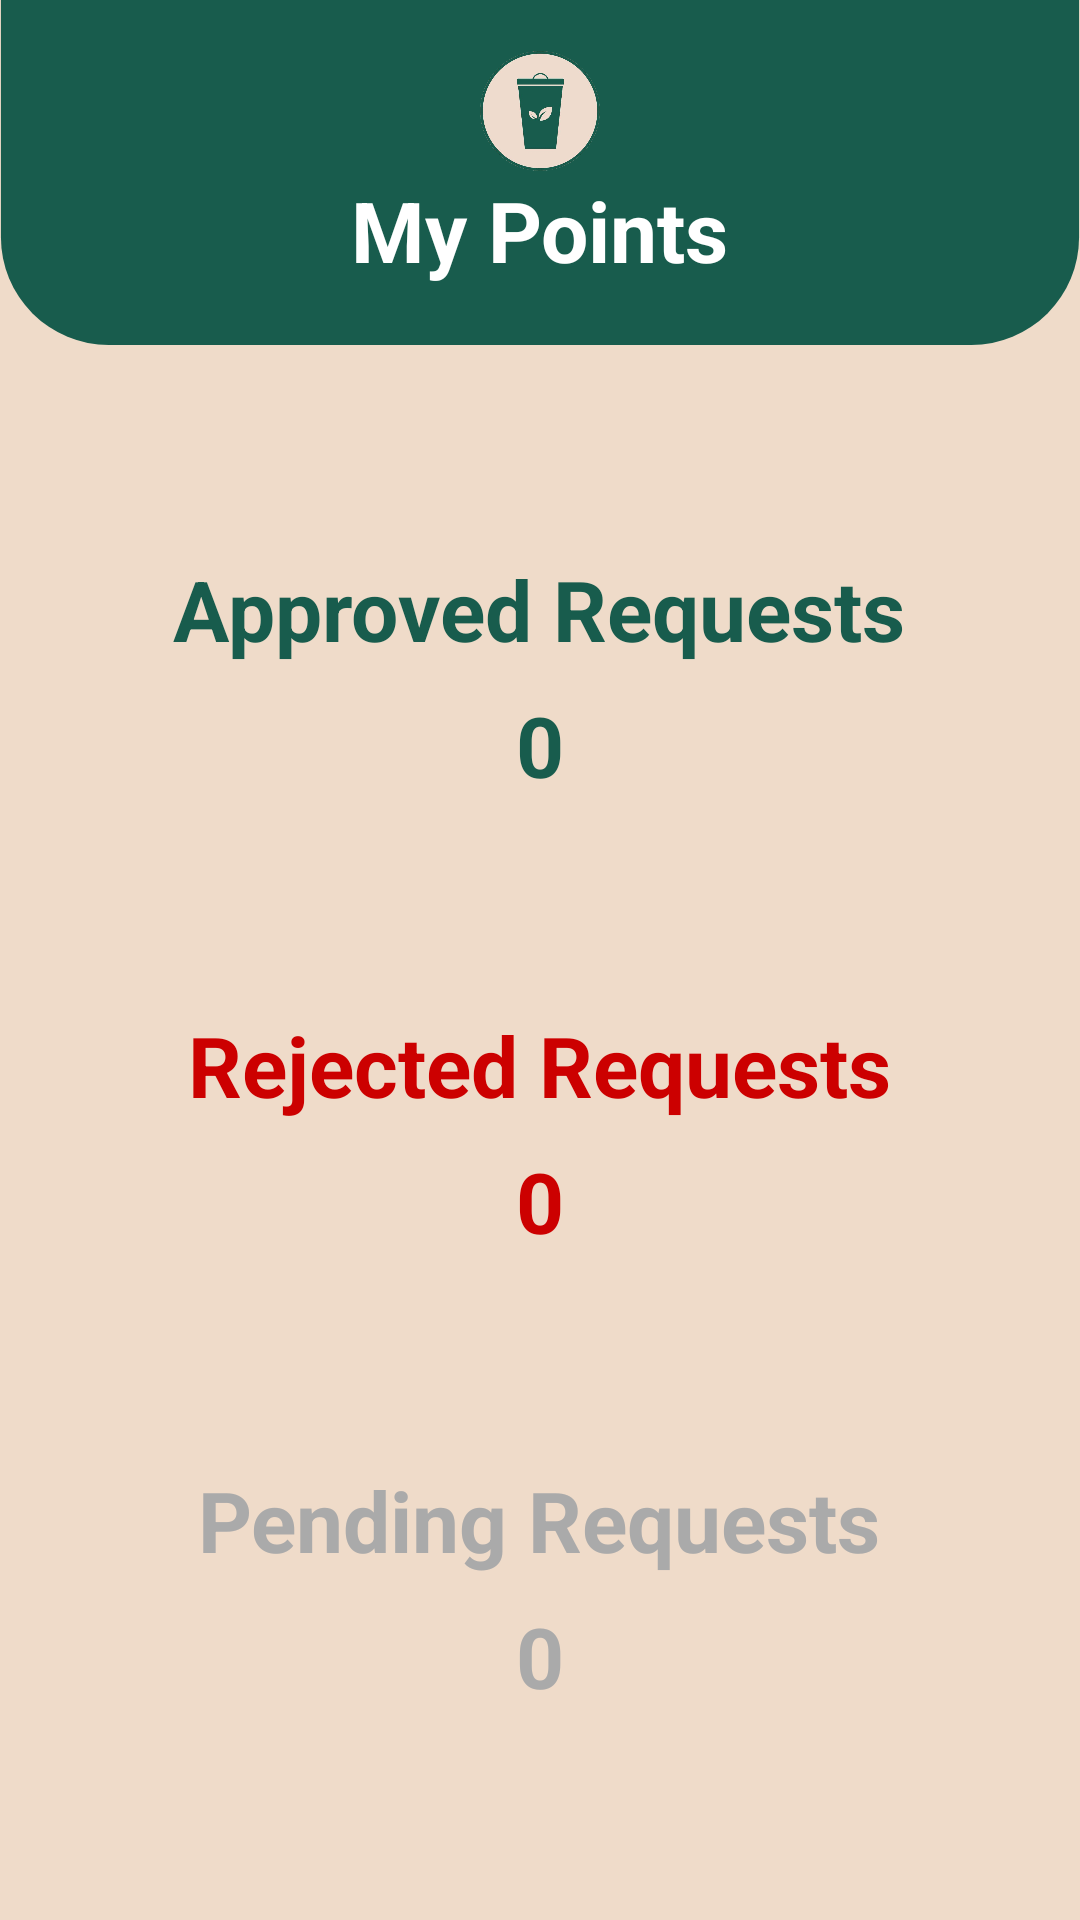

Reconstruct the res/layout file that produces this screen, plus the resources it refers to.
<!-- AndroidManifest.xml: application theme Theme.TripleGCycle -->
<!-- res/layout/activity_points.xml -->
<?xml version="1.0" encoding="utf-8"?>
<androidx.constraintlayout.widget.ConstraintLayout xmlns:android="http://schemas.android.com/apk/res/android"
    xmlns:app="http://schemas.android.com/apk/res-auto"
    xmlns:tools="http://schemas.android.com/tools"
    android:layout_width="match_parent"
    android:layout_height="match_parent"
    android:orientation="vertical"
    tools:context=".citizen.">

    <ImageView
        android:id="@+id/half_square_iv"
        android:layout_width="match_parent"
        android:layout_height="wrap_content"
        android:adjustViewBounds="true"
        android:src="@drawable/half_square"
        app:layout_constraintTop_toTopOf="parent" />

    <ImageView
        android:id="@+id/logo"
        android:layout_width="40dp"
        android:layout_height="40dp"
        android:src="@drawable/logo"
        app:layout_constraintBottom_toTopOf="@id/v"
        app:layout_constraintEnd_toEndOf="@id/v"
        app:layout_constraintStart_toStartOf="@id/v" />

    <View
        android:id="@+id/v"
        android:layout_width="1dp"
        android:layout_height="1dp"
        app:layout_constraintBottom_toBottomOf="@id/half_square_iv"
        app:layout_constraintEnd_toEndOf="@id/half_square_iv"
        app:layout_constraintStart_toStartOf="@id/half_square_iv"
        app:layout_constraintTop_toTopOf="@id/half_square_iv" />

    <TextView
        android:id="@+id/user_type_tv"
        style="@style/TextTitle"
        android:layout_width="wrap_content"
        android:layout_height="wrap_content"
        android:text="My Points"
        app:layout_constraintEnd_toEndOf="@id/v"
        app:layout_constraintStart_toStartOf="@id/v"
        app:layout_constraintTop_toBottomOf="@id/v" />

    <LinearLayout
        android:id="@+id/approved_container"
        android:layout_width="match_parent"
        android:layout_height="wrap_content"
        android:orientation="vertical"
        app:layout_constraintBottom_toTopOf="@id/rejected_container"
        app:layout_constraintTop_toBottomOf="@id/half_square_iv">

        <TextView
            style="@style/TextTitle"
            android:layout_width="wrap_content"
            android:layout_height="wrap_content"
            android:text="Approved Requests"
            android:textColor="@color/green" />

        <TextView
            android:id="@+id/approved_tv"
            style="@style/TextTitle"
            android:layout_width="wrap_content"
            android:layout_height="wrap_content"
            android:layout_marginTop="8dp"
            android:text="0"
            android:textColor="@color/green" />

    </LinearLayout>

    <LinearLayout
        android:id="@+id/rejected_container"
        android:layout_width="match_parent"
        android:layout_height="wrap_content"
        android:orientation="vertical"
        app:layout_constraintBottom_toTopOf="@id/pending_container"
        app:layout_constraintTop_toBottomOf="@id/approved_container">

        <TextView
            style="@style/TextTitle"
            android:layout_width="wrap_content"
            android:layout_height="wrap_content"
            android:text="Rejected Requests"
            android:textColor="@android:color/holo_red_dark" />

        <TextView
            android:id="@+id/rejected_tv"
            style="@style/TextTitle"
            android:layout_width="wrap_content"
            android:layout_height="wrap_content"
            android:layout_marginTop="8dp"
            android:text="0"
            android:textColor="@android:color/holo_red_dark" />

    </LinearLayout>

    <LinearLayout
        android:id="@+id/pending_container"
        android:layout_width="match_parent"
        android:layout_height="wrap_content"
        android:orientation="vertical"
        app:layout_constraintBottom_toBottomOf="parent"
        app:layout_constraintTop_toBottomOf="@id/rejected_container">

        <TextView
            style="@style/TextTitle"
            android:layout_width="wrap_content"
            android:layout_height="wrap_content"
            android:text="Pending Requests"
            android:textColor="@android:color/darker_gray" />

        <TextView
            android:id="@+id/pending_tv"
            style="@style/TextTitle"
            android:layout_width="wrap_content"
            android:layout_height="wrap_content"
            android:layout_marginTop="8dp"
            android:text="0"
            android:textColor="@android:color/darker_gray" />

    </LinearLayout>


</androidx.constraintlayout.widget.ConstraintLayout>
<!-- resources referenced by this layout -->
<resources>
  <color name="green">#185c4d</color>
  <!-- drawable half_square (drawable) -->
  <?xml version="1.0" encoding="utf-8"?>
  <shape xmlns:android="http://schemas.android.com/apk/res/android"
      android:shape="rectangle">
      <corners
          android:bottomLeftRadius="50dp"
          android:bottomRightRadius="50dp"
          android:topLeftRadius="0dp"
          android:topRightRadius="0dp" />
  
      <solid android:color="@color/green" />
  
      <size
          android:width="500dp"
          android:height="160dp" />
  </shape>
  <!-- drawable logo: png bitmap (drawable, 136367 bytes) -->
  <style name="TextTitle">
          <item name="android:layout_gravity">center</item>
          <item name="android:textColor">@color/white</item>
          <item name="android:textSize">28sp</item>
          <item name="android:textStyle">bold</item>
      </style>
  <style name="Theme.TripleGCycle" parent="Theme.MaterialComponents.DayNight.NoActionBar">
          
          <item name="colorPrimary">@color/purple_500</item>
          <item name="colorPrimaryVariant">@color/purple_700</item>
          <item name="colorOnPrimary">@color/white</item>
          
          <item name="colorSecondary">@color/teal_200</item>
          <item name="colorSecondaryVariant">@color/teal_700</item>
          <item name="colorOnSecondary">@color/black</item>
          
          <item name="android:statusBarColor" tools:targetApi="l">?attr/colorPrimaryVariant</item>
          
          <item name="android:windowBackground">@color/beige</item>
      </style>
  <color name="white">#FFFFFFFF</color>
  <color name="purple_500">@color/green</color>
  <color name="purple_700">@color/green</color>
  <color name="teal_200">@color/green</color>
  <color name="teal_700">@color/green</color>
  <color name="black">#FF000000</color>
  <color name="beige">#efdbc9</color>
</resources>
